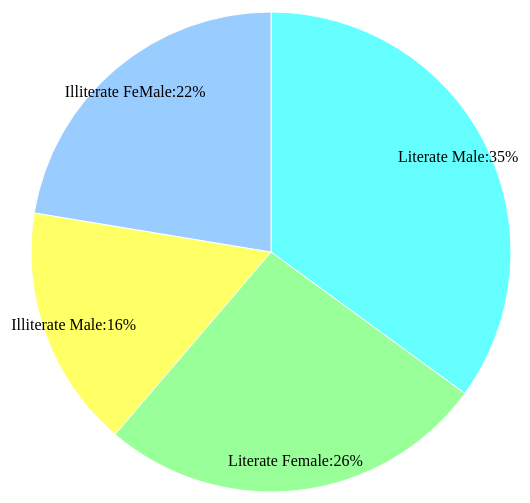
D3 v3 page, settled after 360 driven frames (6 s of simulated time); the page loaded 1 data file(s).



  var total=0;
  var width = 960,
  height = 500,
  radius = Math.min(width, height) / 2;

  var color = d3.scale.ordinal()
  .range(["#66ffff", "#99ff99", "#ffff66", "#99ccff"]);

  var arc = d3.svg.arc()
  .outerRadius(radius - 10)
  .innerRadius(0);

  var labelArc = d3.svg.arc()
  .outerRadius(radius - 40)
  .innerRadius(radius - 40);

  var pie = d3.layout.pie()
  .sort(null)
  .value(function(d) { return d.population; });
  var svg = d3.select("#svg").append("svg")
  .attr("width", width)
  .attr("height", height)
  .append("g")
  .attr("transform", "translate(" + width / 2 + "," + height / 2 + ")");

  d3.json("data/allStateLiteracyRatio.json", function(error, data) {
    if (error) throw error;

    data.forEach(function(d) {
      total+=d.population;
    });

    var g = svg.selectAll(".arc")
    .data(pie(data))
    .enter().append("g")
    .attr("class", "arc");

    g.append("path")
    .attr("d", arc)
    .style("fill", function(d) { return color(d.data.category); });

    g.append("text")
    .attr("transform", function(d) { return "translate(" + labelArc.centroid(d) + ")"; })
    .attr("dy", ".35em")
    .text(function(d) { return d.data.category+":"+Math.round((d.data.population*100)/total)+"%"; });
  });

  function type(d) {
    d.population = +d.population;
    return d;
  }
  

### data: data/allStateLiteracyRatio.json
[
 {
  "category": "Literate Male",
  "population": 531381235
 },
 {
  "category": "Literate Female",
  "population": 397783047
 },
 {
  "category": "Illiterate Male",
  "population": 247971552
 },
 {
  "category": "Illiterate FeMale",
  "population": 339643231
 }
]